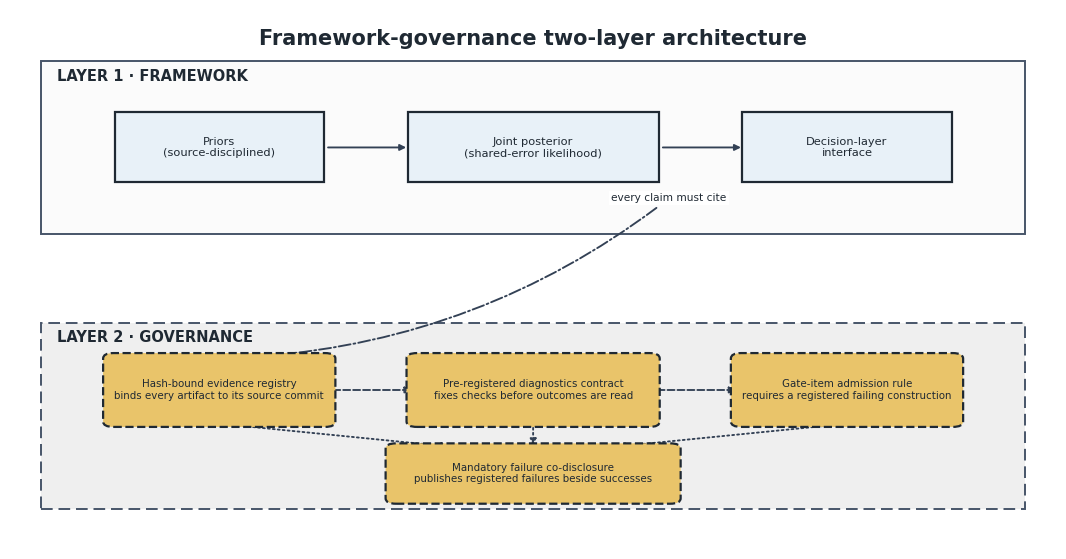
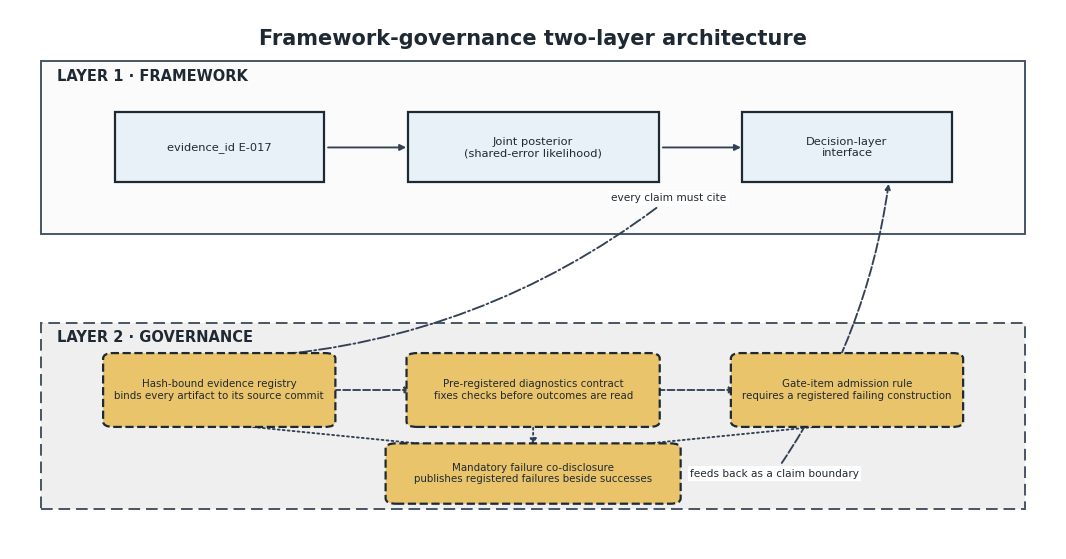
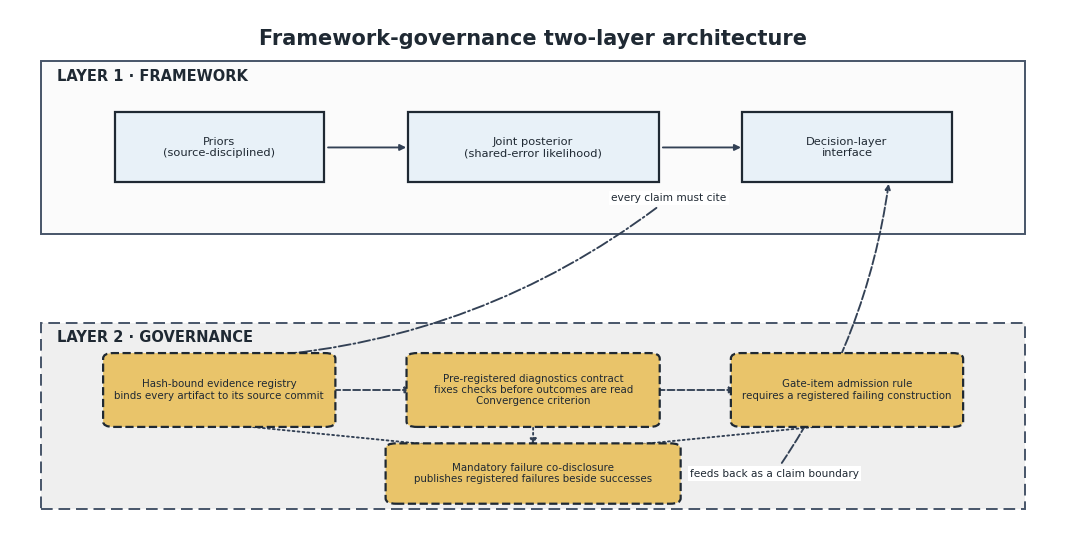
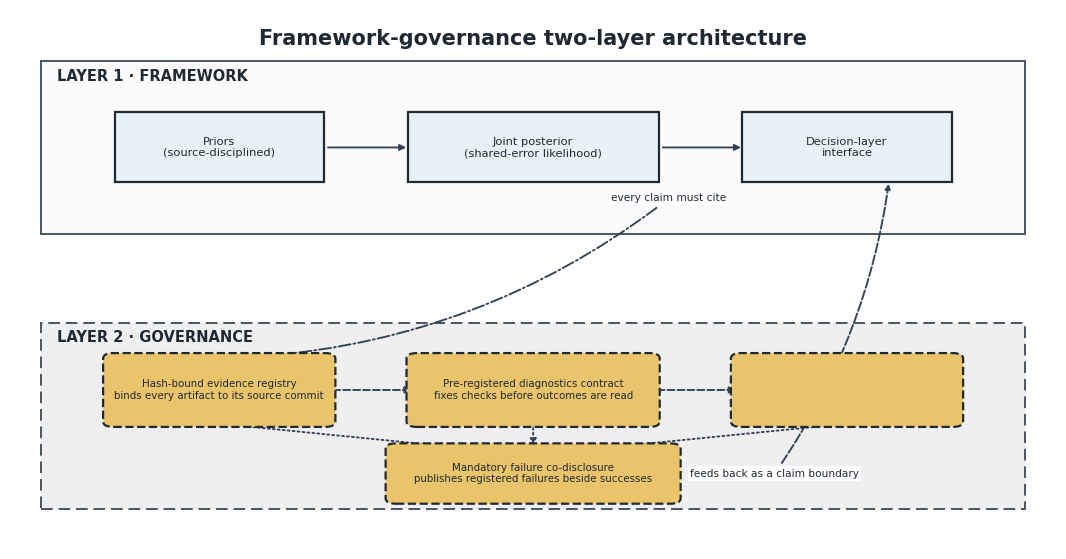
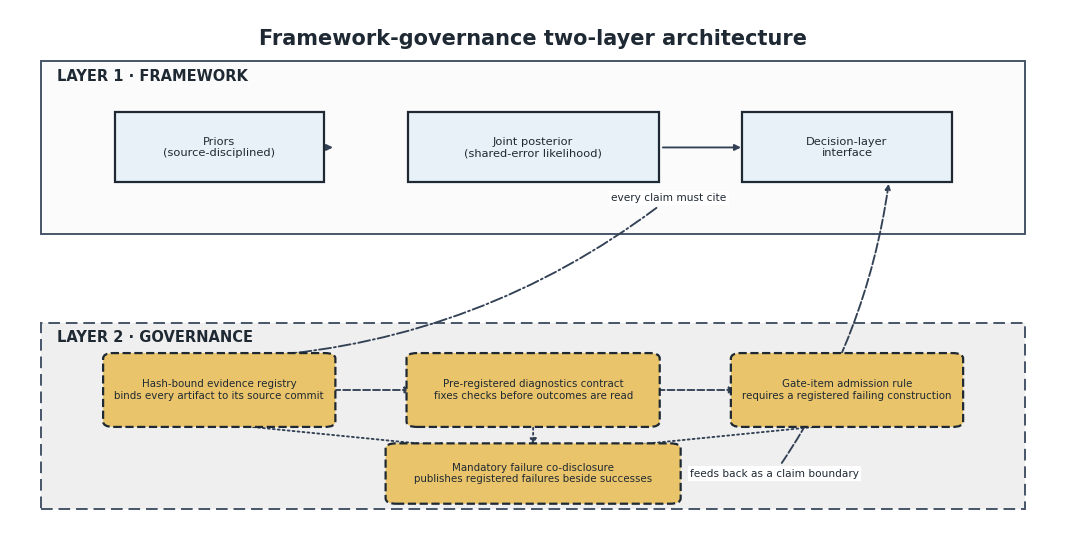
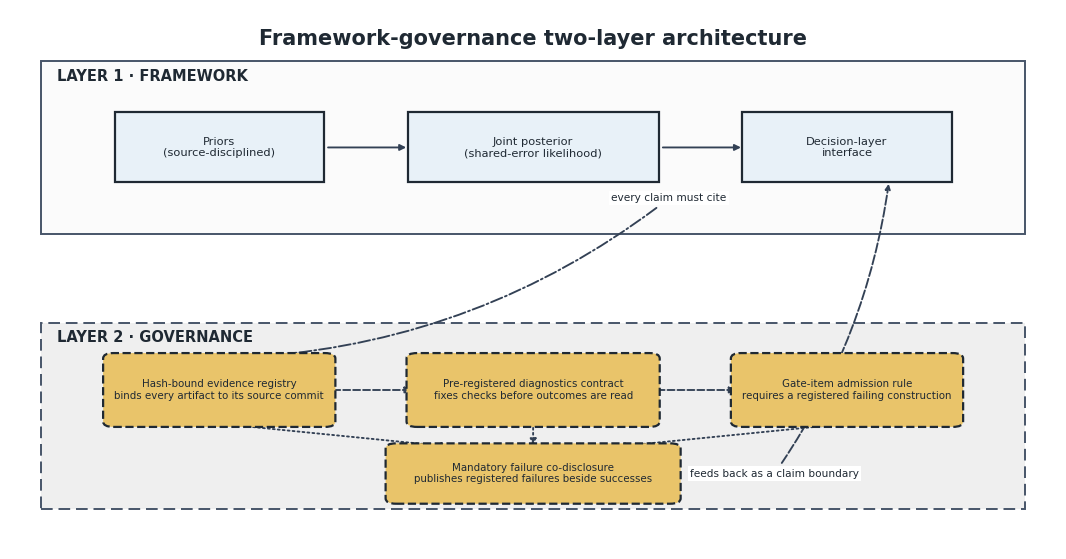
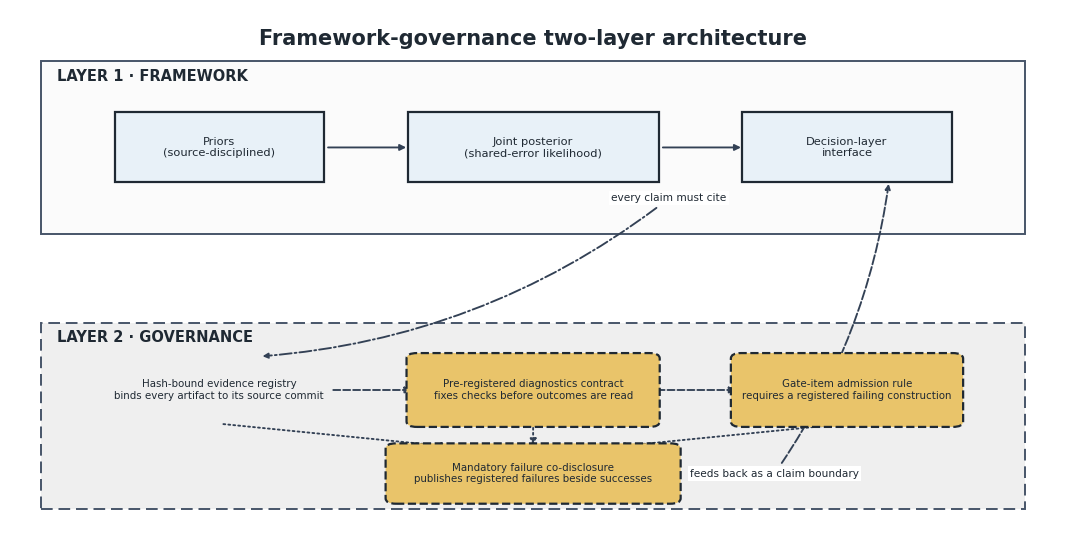

Write Python code to recreate these figures, in order. (Note: this script raises an exception after producing the figures.)
#!/usr/bin/env python3
"""生成论文 Figure 1（框架-治理双层架构）渲染脚本；静态门未通过时不渲染。

依据 stage2-writing/drafts/figures-1-6-specs.md 图 2 节（几何骨架与 F2-1..F2-4）：
- 上层 LAYER 1 · FRAMEWORK：priors (source-disciplined) -> joint posterior
  (shared-error likelihood) -> decision-layer interface；
- 层间注记 "every claim must cite" 自 LAYER 1 下指 LAYER 2；
- 下层 LAYER 2 · GOVERNANCE：恰四个构件——hash-bound evidence registry、
  pre-registered diagnostics contract、gate-item admission rule 横向衔接，
  三者汇入 mandatory failure co-disclosure；每项只有名称加一句功能，
  不展开内部结构；
- 回路必须闭合：co-disclosure 以 "feeds back as a claim boundary" 回指
  decision-layer interface（治理层约束框架层能主张什么，非单向注释）。

制图纪律全部写成失败关闭断言（默认拒绝，例外仅限显式冻结项）：
- F2-1 治理层恰四个构件（缺 gate-item admission rule 或加第五项均 FAIL）；
- F2-2 回路闭合（删回指边或改单向均 FAIL，画布级再按真实 Annotation 的
  箭头端点方向复核）；
- F2-3 图面零 evidence_id、零读数、零数字（仅两个层标题含序号词且整串冻结）；
- F2-4 不展开任何构件内部结构（每构件恰两行：名称+一句功能；构件内部
  词汇表 criterion/criteria/column/schema/field 一律禁现）；
- 灰度可读（亮度间隔门）、形状/线型/纹理冗余编码（不靠颜色单独区分）、
  禁双轴（画布必须恰一个 Axes）、图上文字全英文、无运行读数与新颖性主张。

selfcheck 自带纯内存变异探针：探针改写真实绘图规格（build_design 的输出）
或真实 artist 文字，再要求对应静态门翻为 FAIL；在内存中构建 Figure 验证
门的行为，但绝不保存任何输出。确定性：SOURCE_DATE_EPOCH=1787356800，PDF
/CreationDate 与 /ModDate 固定 D:20260822000000Z，输出到脚本所在目录。
"""

from __future__ import annotations

import os
import re
import sys
from dataclasses import dataclass, replace
from datetime import datetime, timezone
from pathlib import Path
from typing import Callable, Iterable

# 本脚本兼容 ``python -B``，不依赖或主动创建字节码缓存。
FIXED_SOURCE_DATE_EPOCH = 1787356800
PDF_DATE_PIN = "D:20260822000000Z"
OUTPUT_STEM = "figure-1-framework-governance"

TITLE_TEXT = "Framework-governance two-layer architecture"
LAYER1_TITLE = "LAYER 1 · FRAMEWORK"
LAYER2_TITLE = "LAYER 2 · GOVERNANCE"
CITE_TEXT = "every claim must cite"
RETURN_TEXT = "feeds back as a claim boundary"

# F2-1：当前四项紧凑正典（P5 与摘要）；gate-item admission rule 最易漏画。
FROZEN_GOVERNANCE_NAMES = (
    "Hash-bound evidence registry",
    "Pre-registered diagnostics contract",
    "Gate-item admission rule",
    "Mandatory failure co-disclosure",
)
GOVERNANCE_NODE_KEYS = (
    "evidence_registry",
    "diagnostics_contract",
    "admission_rule",
    "co_disclosure",
)
FRAMEWORK_NODE_KEYS = ("priors", "joint_posterior", "decision_interface")

# F2-3 唯一允许含数字的文字：两个层标题，整串冻结、各恰出现一次。
SANCTIONED_DIGIT_TEXTS = (LAYER1_TITLE, LAYER2_TITLE)

FORBIDDEN_VISIBLE_TERMS = (
    "evidence_id",
    "evidence-id",
    "r-hat",
    "misfit",
    "acceptance",
    "seed",
    "run-id",
    "novel",
    "novelty",
    "state-of-the-art",
    "outperform",
    "improvement",
    "superior",
    "validated",
    "performance",
    "accuracy",
    "speedup",
    "result",
    "criterion",
    "criteria",
    "column",
    "schema",
    "field",
)
REQUIRED_VISIBLE_FRAGMENTS = (
    "priors",
    "source-disciplined",
    "joint posterior",
    "shared-error likelihood",
    "decision-layer",
    "hash-bound evidence registry",
    "pre-registered diagnostics contract",
    "gate-item admission rule",
    "mandatory failure co-disclosure",
    "every claim must cite",
    "feeds back as a claim boundary",
    "framework",
    "governance",
)

# 冻结语义边集：(source, target, relation, label)。label 非空仅限两条层间边。
EXPECTED_EDGE_TUPLES = frozenset(
    (
        ("priors", "joint_posterior", "informs", ""),
        ("joint_posterior", "decision_interface", "informs", ""),
        ("decision_interface", "evidence_registry", "must_cite", CITE_TEXT),
        ("evidence_registry", "diagnostics_contract", "chains_to", ""),
        ("diagnostics_contract", "admission_rule", "chains_to", ""),
        ("evidence_registry", "co_disclosure", "converges", ""),
        ("diagnostics_contract", "co_disclosure", "converges", ""),
        ("admission_rule", "co_disclosure", "converges", ""),
        ("co_disclosure", "decision_interface", "feeds_back", RETURN_TEXT),
    )
)

# 边类-线型映射：五个边类五种线型，颜色不是任何边类的唯一区分通道。
RELATION_LINE_STYLES = {
    "informs": "solid",
    "chains_to": "dashed",
    "converges": "dotted",
    "must_cite": "dashdot",
    "feeds_back": (0, (5, 1.5)),
}

# 无标签纯箭头（ax.annotate("", arrowprops=...)）的期望计数：
# informs 两条 + chains_to 两条 + converges 三条。
EXPECTED_PURE_ARROW_ANNOTATIONS = 7

TEXT_COLOR = "#1F2933"
EDGE_COLOR = "#334155"
BAND_BORDER_COLOR = "#475569"
CJK_PATTERN = re.compile(r"[㐀-䶿一-鿿豈-﫿]")
DIGIT_PATTERN = re.compile(r"[0-9０-９]")


class FigureDesignError(RuntimeError):
    """图件设计或失败关闭探针未满足约束。"""


@dataclass(frozen=True)
class NodeSpec:
    """纯内存节点规格；坐标为画布归一化坐标。"""

    key: str
    role: str
    label: str
    center_x: float
    center_y: float
    width: float
    height: float


@dataclass(frozen=True)
class EdgeSpec:
    """纯内存语义边规格；label 为空串表示无标签纯箭头。"""

    source: str
    target: str
    relation: str
    label: str = ""


@dataclass(frozen=True)
class BandSpec:
    """层带矩形：标题冻结、灰度填充与边框线型双重区分。"""

    key: str
    title: str
    x0: float
    x1: float
    y0: float
    y1: float
    fill_color: str
    border_linestyle: str


@dataclass(frozen=True)
class StyleSpec:
    """颜色、灰度顺序、形状、线型与纹理的冗余编码。"""

    role: str
    face_color: str
    gray_rank: int
    shape: str
    line_style: str
    hatch: str


@dataclass(frozen=True)
class DesignSpec:
    """渲染前可完整验证的不可变图件规格。"""

    nodes: tuple[NodeSpec, ...]
    edges: tuple[EdgeSpec, ...]
    bands: tuple[BandSpec, ...]
    styles: tuple[StyleSpec, ...]
    fixed_texts: tuple[str, ...]


def require(condition: bool, message: str) -> None:
    """以统一异常执行失败关闭检查。"""
    if not condition:
        raise FigureDesignError(message)


def _single_artist(candidates: Iterable, message: str):
    """要求 artist/规格定位结果恰有一个，禁止 StopIteration 逃逸。"""
    materialized = tuple(candidates)
    require(len(materialized) == 1, f"{message}：实际 {len(materialized)} 个。")
    return materialized[0]


def _edge_gid(edge: EdgeSpec) -> str:
    """返回不依赖坐标或 artist 顺序的稳定边身份。"""
    return f"edge:{edge.source}->{edge.target}:{edge.relation}"


def build_design() -> DesignSpec:
    """构造框架-治理双层机制的冻结规格。"""
    nodes = (
        NodeSpec(
            "priors",
            "framework_node",
            "Priors\n(source-disciplined)",
            0.20,
            0.745,
            0.20,
            0.13,
        ),
        NodeSpec(
            "joint_posterior",
            "framework_node",
            "Joint posterior\n(shared-error likelihood)",
            0.50,
            0.745,
            0.24,
            0.13,
        ),
        NodeSpec(
            "decision_interface",
            "framework_node",
            "Decision-layer\ninterface",
            0.80,
            0.745,
            0.20,
            0.13,
        ),
        NodeSpec(
            "evidence_registry",
            "governance_component",
            "Hash-bound evidence registry\nbinds every artifact to its source commit",
            0.20,
            0.295,
            0.21,
            0.125,
        ),
        NodeSpec(
            "diagnostics_contract",
            "governance_component",
            "Pre-registered diagnostics contract\nfixes checks before outcomes are read",
            0.50,
            0.295,
            0.23,
            0.125,
        ),
        NodeSpec(
            "admission_rule",
            "governance_component",
            "Gate-item admission rule\nrequires a registered failing construction",
            0.80,
            0.295,
            0.21,
            0.125,
        ),
        NodeSpec(
            "co_disclosure",
            "governance_component",
            "Mandatory failure co-disclosure\npublishes registered failures beside successes",
            0.50,
            0.140,
            0.27,
            0.10,
        ),
    )
    edges = tuple(EdgeSpec(*tup) for tup in sorted(EXPECTED_EDGE_TUPLES))
    bands = (
        BandSpec("layer1", LAYER1_TITLE, 0.03, 0.97, 0.585, 0.905, "#FBFBFB", "solid"),
        BandSpec(
            "layer2", LAYER2_TITLE, 0.03, 0.97, 0.075, 0.420, "#EFEFEF", (0, (6, 3))
        ),
    )
    styles = (
        StyleSpec("framework_node", "#E8F1F8", 2, "sharp_box", "solid", ""),
        StyleSpec("governance_component", "#E9C46A", 1, "rounded_box", "dashed", ""),
    )
    return DesignSpec(nodes, edges, bands, styles, (TITLE_TEXT,))


def _all_visible_texts(design: DesignSpec) -> tuple[str, ...]:
    """返回规格层面所有可能烙入画布的文字。"""
    return (
        design.fixed_texts
        + tuple(band.title for band in design.bands)
        + tuple(node.label for node in design.nodes)
        + tuple(edge.label for edge in design.edges if edge.label)
    )


def _validate_visible_texts(texts: Iterable[str]) -> None:
    """F2-3 与文字纪律：默认拒绝，例外仅限整串冻结的两个层标题。"""
    materialized = tuple(texts)
    require(bool(materialized), "图面文字集合为空。")
    require(
        all(isinstance(text, str) and text.strip() for text in materialized),
        "图面含空文本（豁免仅限纯箭头 Annotation）。",
    )
    combined = "\n".join(materialized)
    lowered = combined.lower()

    require(
        CJK_PATTERN.search(combined) is None,
        "图面文字含中文字符；图面必须全英文。",
    )
    for title in SANCTIONED_DIGIT_TEXTS:
        require(
            sum(1 for text in materialized if text == title) == 1,
            f"层标题必须整串冻结且恰出现一次：{title}",
        )
    for text in materialized:
        if text in SANCTIONED_DIGIT_TEXTS:
            continue
        require(
            DIGIT_PATTERN.search(text) is None,
            f"图面文字含非法数字（evidence_id/读数/计数）：{text!r}",
        )
    for term in FORBIDDEN_VISIBLE_TERMS:
        require(term not in lowered, f"图面含禁止措辞：{term}")
    for fragment in REQUIRED_VISIBLE_FRAGMENTS:
        require(fragment in lowered, f"图面缺少必要机制文字：{fragment}")
    require(
        sum(text.count(CITE_TEXT) for text in materialized) == 1,
        "层间注记必须逐字出现且仅出现一次：every claim must cite。",
    )
    require(
        sum(text.count(RETURN_TEXT) for text in materialized) == 1,
        "回指文字必须逐字出现且仅出现一次：feeds back as a claim boundary。",
    )


def _hex_luminance(color: str) -> float:
    """计算十六进制颜色的相对亮度，用于灰度可读性检查。"""
    require(bool(re.fullmatch(r"#[0-9A-Fa-f]{6}", color)), f"颜色格式无效：{color}")
    channels = [int(color[index : index + 2], 16) / 255.0 for index in (1, 3, 5)]

    def linear(channel: float) -> float:
        return channel / 12.92 if channel <= 0.04045 else ((channel + 0.055) / 1.055) ** 2.4

    red, green, blue = (linear(channel) for channel in channels)
    return 0.2126 * red + 0.7152 * green + 0.0722 * blue


def _rect_inside_band(node: NodeSpec, band: BandSpec) -> bool:
    """判断节点包围盒是否完整位于层带矩形内。"""
    left = node.center_x - node.width / 2.0
    right = node.center_x + node.width / 2.0
    bottom = node.center_y - node.height / 2.0
    top = node.center_y + node.height / 2.0
    return (
        band.x0 <= left
        and right <= band.x1
        and band.y0 <= bottom
        and top <= band.y1
    )


def _nodes_overlap(first: NodeSpec, second: NodeSpec) -> bool:
    """判断同层带内两节点包围盒是否重叠。"""
    return (
        abs(first.center_x - second.center_x) < (first.width + second.width) / 2.0
        and abs(first.center_y - second.center_y) < (first.height + second.height) / 2.0
    )


def validate_design(design: DesignSpec) -> None:
    """验证 F2-1/F2-2/F2-3/F2-4、几何、灰度冗余与文字纪律。"""
    require(isinstance(design, DesignSpec), "图件规格类型无效。")
    node_by_key = {node.key: node for node in design.nodes}
    require(len(node_by_key) == len(design.nodes), "节点键重复。")

    band_by_key = {band.key: band for band in design.bands}
    require(
        len(design.bands) == 2 and set(band_by_key) == {"layer1", "layer2"},
        "必须恰有 LAYER 1 与 LAYER 2 两个层带。",
    )
    band1 = band_by_key["layer1"]
    band2 = band_by_key["layer2"]
    require(
        band1.title == LAYER1_TITLE and band2.title == LAYER2_TITLE,
        "层带标题必须整串冻结。",
    )
    for band in design.bands:
        require(
            0.0 <= band.x0 < band.x1 <= 1.0 and 0.0 <= band.y0 < band.y1 <= 1.0,
            f"层带越出归一化画布：{band.key}",
        )
    require(band1.y0 >= band2.y1, "LAYER 1 必须整体位于 LAYER 2 上方且互不重叠。")
    require(
        _hex_luminance(band1.fill_color) - _hex_luminance(band2.fill_color) >= 0.05,
        "两层的灰度亮度间隔不足，灰度打印下不可分。",
    )
    require(
        band1.border_linestyle != band2.border_linestyle,
        "层带边框线型必须不同（不得仅靠颜色区分层）。",
    )

    styles = {style.role: style for style in design.styles}
    require(len(styles) == len(design.styles), "样式角色重复。")
    require(
        set(styles) == {"framework_node", "governance_component"},
        "样式角色集合不完整。",
    )
    selected = tuple(styles.values())
    require(
        len({style.face_color for style in selected}) == len(selected),
        "颜色编码未区分角色。",
    )
    require(
        len({style.gray_rank for style in selected}) == len(selected),
        "灰度顺序未区分角色。",
    )
    require(len({style.shape for style in selected}) == len(selected), "形状编码未区分角色。")
    require(
        len({style.line_style for style in selected}) == len(selected),
        "线型编码未区分角色。",
    )
    require(
        all(not style.hatch for style in selected),
        "文字节点下方禁止 hatch；角色区分由灰度、形状和线型共同承担。",
    )
    luminance_by_rank = sorted(
        ((style.gray_rank, _hex_luminance(style.face_color)) for style in selected),
        key=lambda item: item[0],
    )
    require(
        all(
            luminance_by_rank[index + 1][1] - luminance_by_rank[index][1] >= 0.05
            for index in range(len(luminance_by_rank) - 1)
        ),
        "角色填充色转灰度后的亮度间隔不足。",
    )
    fill_colors = [style.face_color for style in selected] + [
        band.fill_color for band in design.bands
    ]
    require(
        min(_hex_luminance(color) for color in fill_colors) - _hex_luminance(TEXT_COLOR)
        >= 0.40,
        "文字与最浅填充的灰度对比不足。",
    )

    role_band = {"framework_node": "layer1", "governance_component": "layer2"}
    for node in design.nodes:
        require(node.width > 0.0 and node.height > 0.0, f"节点尺寸非正：{node.key}")
        require(node.role in role_band, f"未知节点角色：{node.key}")
        require(
            _rect_inside_band(node, band_by_key[role_band[node.role]]),
            f"节点必须完整位于所属层带内：{node.key}",
        )
    for group in (FRAMEWORK_NODE_KEYS, GOVERNANCE_NODE_KEYS):
        # 最小守卫：含缺键的分组跳过几何检查，交还下方键集合等值门与
        # F2-1 计数门以 FigureDesignError 干净拒绝，避免 KeyError 先于设计门逃逸。
        if not set(group) <= set(node_by_key):
            continue
        members = [node_by_key[key] for key in group]
        for left_index, first in enumerate(members):
            for second in members[left_index + 1 :]:
                require(not _nodes_overlap(first, second), f"同层节点不得重叠：{first.key} 与 {second.key}")

    framework_nodes = [node for node in design.nodes if node.role == "framework_node"]
    require(
        {node.key for node in framework_nodes} == set(FRAMEWORK_NODE_KEYS)
        and len(framework_nodes) == len(FRAMEWORK_NODE_KEYS),
        "框架层必须恰为 priors、joint posterior、decision-layer interface 三节点。",
    )
    for node in framework_nodes:
        require(
            node.label.count("\n") <= 1,
            f"框架层节点至多两行：{node.key}",
        )

    governance_nodes = [
        node for node in design.nodes if node.role == "governance_component"
    ]
    require(
        len(governance_nodes) == 4,
        "F2-1：治理层必须恰有四个构件（不是三个，也不是五个）。",
    )
    require(
        {node.key for node in governance_nodes} == set(GOVERNANCE_NODE_KEYS),
        "F2-1：治理构件键集合偏离冻结四项。",
    )
    require(
        {node.label.split("\n")[0] for node in governance_nodes}
        == set(FROZEN_GOVERNANCE_NAMES),
        "F2-1：构件名集合必须等于冻结四项正典（缺 gate-item admission rule 或加第五项均拒绝）。",
    )
    for node in governance_nodes:
        require(
            node.label.count("\n") == 1,
            f"F2-4：治理构件只许名称加一句功能（恰两行）：{node.key}",
        )
        require(
            all(line.strip() for line in node.label.split("\n")),
            f"F2-4：构件名称行与功能行均不得为空：{node.key}",
        )

    edge_tuples = {
        (edge.source, edge.target, edge.relation, edge.label) for edge in design.edges
    }
    require(len(edge_tuples) == len(design.edges), "语义边重复。")
    require(
        edge_tuples == EXPECTED_EDGE_TUPLES,
        "语义边集合偏离冻结机制图（F2-1/F2-2 结构被改动）。",
    )
    for edge in design.edges:
        require(edge.source in node_by_key, f"边源节点不存在：{edge.source}")
        require(edge.target in node_by_key, f"边目标节点不存在：{edge.target}")
        require(edge.source != edge.target, f"禁止自环边：{edge.source}")

    feedback = [edge for edge in design.edges if edge.relation == "feeds_back"]
    require(len(feedback) == 1, "F2-2：回指边必须恰有一条。")
    loop_edge = feedback[0]
    require(
        loop_edge.source == "co_disclosure"
        and node_by_key[loop_edge.source].role == "governance_component",
        "F2-2：回指边必须由 mandatory failure co-disclosure 发出。",
    )
    require(
        loop_edge.target == "decision_interface"
        and node_by_key[loop_edge.target].role == "framework_node",
        "F2-2：回指边必须指向 decision-layer interface（LAYER 2 回指 LAYER 1）。",
    )
    require(loop_edge.label == RETURN_TEXT, "F2-2：回指边文字必须逐字冻结。")
    cite_edges = [edge for edge in design.edges if edge.relation == "must_cite"]
    require(
        len(cite_edges) == 1
        and node_by_key[cite_edges[0].source].role == "framework_node"
        and node_by_key[cite_edges[0].target].role == "governance_component"
        and cite_edges[0].label == CITE_TEXT,
        "F2-2：层间注记边必须恰一条且方向为 LAYER 1 下指 LAYER 2。",
    )

    require(
        set(RELATION_LINE_STYLES) == {tup[2] for tup in EXPECTED_EDGE_TUPLES},
        "边类-线型映射与冻结边集不一致。",
    )
    require(
        len({str(value) for value in RELATION_LINE_STYLES.values()})
        == len(RELATION_LINE_STYLES),
        "各边类线型必须互不相同（不得仅靠颜色区分边类）。",
    )

    _validate_visible_texts(_all_visible_texts(design))


def _without_node(design: DesignSpec, key: str) -> DesignSpec:
    """构造缺失指定构件（连同其关联边）的纯内存变异体。"""
    return replace(
        design,
        nodes=tuple(node for node in design.nodes if node.key != key),
        edges=tuple(
            edge
            for edge in design.edges
            if edge.source != key and edge.target != key
        ),
    )


def _with_relabel(design: DesignSpec, key: str, new_label: str) -> DesignSpec:
    """构造替换指定节点文字的纯内存变异体。"""
    return replace(
        design,
        nodes=tuple(
            replace(node, label=new_label) if node.key == key else node
            for node in design.nodes
        ),
    )


def _expect_rejected(name: str, candidate: DesignSpec) -> str:
    """要求规格级变异体被静态门拒绝，否则探针本身失败。"""
    try:
        validate_design(candidate)
    except FigureDesignError:
        return f"{name}=PASS"
    raise FigureDesignError(f"失败关闭探针未拒绝变异体：{name}")


def _point_in_rect(point: tuple[float, float], band: BandSpec) -> bool:
    """判断点是否位于层带矩形内（含边界）。"""
    return (
        band.x0 <= point[0] <= band.x1 and band.y0 <= point[1] <= band.y1
    )


def _collect_canvas_texts(ax) -> tuple[str, ...]:
    """收集画布可见文字；仅豁免「Annotation 且文本为空」的纯箭头。

    Matplotlib 的 ``ax.annotate("", arrowprops=...)`` 惯用法会创建文本为空串的
    Annotation artist，其上只渲染箭头、不渲染任何字形；该机制性空文本不构成
    图面文字，故在收集时豁免。其余任何空文本（例如真实标签漏赋值）仍交由
    _validate_visible_texts 失败关闭。
    """
    from matplotlib.text import Annotation  # pylint: disable=import-outside-toplevel

    return tuple(
        text.get_text()
        for text in ax.texts
        if text.get_visible()
        and not (isinstance(text, Annotation) and not text.get_text().strip())
    )


def _inset_bbox(bbox, padding: float):
    """返回向内收缩的显示坐标包围盒，避免只在边界相切被算作穿字。"""
    from matplotlib.transforms import Bbox  # pylint: disable=import-outside-toplevel

    require(
        bbox.width > 2.0 * padding and bbox.height > 2.0 * padding,
        "文字显示包围盒过小，无法执行连接线间隔检查。",
    )
    return Bbox.from_extents(
        bbox.x0 + padding,
        bbox.y0 + padding,
        bbox.x1 - padding,
        bbox.y1 - padding,
    )


def _validate_canvas_legibility(fig, design: DesignSpec) -> None:
    """按真实 renderer 检查文字内含、无纹理底和连接线不穿字。"""
    from matplotlib.text import Annotation  # pylint: disable=import-outside-toplevel

    fig.canvas.draw()
    renderer = fig.canvas.get_renderer()
    ax = fig.axes[0]
    node_patches = [
        patch
        for patch in ax.patches
        if isinstance(patch.get_gid(), str) and patch.get_gid().startswith("node:")
    ]
    node_labels = [
        artist
        for artist in ax.texts
        if isinstance(artist.get_gid(), str) and artist.get_gid().startswith("node:")
    ]
    expected = {node.key for node in design.nodes}
    patch_keys = [patch.get_gid().split(":", 1)[1] for patch in node_patches]
    label_keys = [artist.get_gid().split(":", 1)[1] for artist in node_labels]
    require(len(patch_keys) == len(set(patch_keys)), "画布节点 patch GID 重复。")
    require(len(label_keys) == len(set(label_keys)), "画布节点文字 GID 重复。")
    patches = dict(zip(patch_keys, node_patches, strict=True))
    labels = dict(zip(label_keys, node_labels, strict=True))
    require(set(patches) == expected, "画布节点 patch 集合与设计规格不一致。")
    require(set(labels) == expected, "画布节点文字集合与设计规格不一致。")

    for key in sorted(expected):
        patch = patches[key]
        label = labels[key]
        require(not patch.get_hatch(), f"文字节点下方存在 hatch：{key}")
        require(
            patch.get_facecolor()[3] >= 0.99,
            f"文字节点缺少不透明底：{key}",
        )
        inner = label.get_window_extent(renderer)
        clearance = 3.0
        corners = (
            (inner.x0 - clearance, inner.y0 - clearance),
            (inner.x0 - clearance, inner.y1 + clearance),
            (inner.x1 + clearance, inner.y0 - clearance),
            (inner.x1 + clearance, inner.y1 + clearance),
        )
        shape = patch.get_path().transformed(patch.get_transform())
        require(
            all(shape.contains_points(corners, radius=-2.0)),
            f"节点文字越出形状或未保留清晰间隔：{key}",
        )

    readable_texts = [
        artist
        for artist in ax.texts
        if artist.get_visible() and artist.get_text().strip()
    ]
    connectors = [
        artist.arrow_patch
        for artist in ax.texts
        if isinstance(artist, Annotation) and artist.arrow_patch is not None
    ]
    for connector_index, connector in enumerate(connectors):
        path = connector.get_path().transformed(connector.get_transform())
        for artist in readable_texts:
            gid = artist.get_gid()
            if isinstance(gid, str) and gid.startswith("node:"):
                backing = patches[gid.split(":", 1)[1]]
                if connector.get_zorder() < backing.get_zorder():
                    continue
            backing = (
                artist.get_bbox_patch()
                if isinstance(artist, Annotation)
                else None
            )
            text_bbox = (
                backing.get_window_extent(renderer)
                if backing is not None
                else artist.get_window_extent(renderer)
            )
            interior = _inset_bbox(text_bbox, 2.0)
            line_bbox = path.get_extents()
            intersects = line_bbox.overlaps(interior) and path.intersects_bbox(
                interior, filled=False
            )
            require(
                not intersects,
                f"连接线 {connector_index} 穿过文字：{artist.get_text()!r}；"
                f"line={tuple(round(value, 1) for value in line_bbox.extents)}；"
                f"text={tuple(round(value, 1) for value in interior.extents)}",
            )

    for text in (CITE_TEXT, RETURN_TEXT):
        annotation = _single_artist(
            (
                artist
                for artist in readable_texts
                if isinstance(artist, Annotation)
                and artist.get_text().strip() == text
            ),
            f"连接线标签定位失败：{text}",
        )
        backing = annotation.get_bbox_patch()
        require(backing is not None, f"连接线标签缺少不透明文字底：{text}")
        require(
            backing.get_facecolor()[3] >= 0.99,
            f"连接线标签文字底不透明度不足：{text}",
        )


def _validate_canvas(fig, design: DesignSpec) -> None:
    """在真实画布对象上复跑文字纪律与 F2-2/F2-4 的方向与结构门。"""
    require(len(fig.axes) == 1, "禁双轴：整图必须只有单一 Axes。")
    ax = fig.axes[0]
    texts = _collect_canvas_texts(ax)
    _validate_visible_texts(texts)

    from matplotlib.text import Annotation  # pylint: disable=import-outside-toplevel

    exempted = [
        text
        for text in ax.texts
        if isinstance(text, Annotation) and not text.get_text().strip()
    ]
    require(
        len(exempted) == EXPECTED_PURE_ARROW_ANNOTATIONS,
        f"纯箭头（空文本 Annotation）计数异常：{len(exempted)}"
        f"（期望 {EXPECTED_PURE_ARROW_ANNOTATIONS}）。",
    )
    labeled: dict[str, list] = {}
    for artist in ax.texts:
        if isinstance(artist, Annotation) and artist.get_text().strip():
            labeled.setdefault(artist.get_text().strip(), []).append(artist)
    require(
        set(labeled) == {CITE_TEXT, RETURN_TEXT}
        and len(labeled[CITE_TEXT]) == 1
        and len(labeled[RETURN_TEXT]) == 1,
        "带文字的箭头必须恰为层间注记与回指两条，且各只一条。",
    )

    band_by_key = {band.key: band for band in design.bands}
    cite_ann = labeled[CITE_TEXT][0]
    return_ann = labeled[RETURN_TEXT][0]
    cite_tip = tuple(float(value) for value in cite_ann.xy[:2])
    cite_tail = tuple(float(value) for value in cite_ann.get_position()[:2])
    return_tip = tuple(float(value) for value in return_ann.xy[:2])
    return_tail = tuple(float(value) for value in return_ann.get_position()[:2])
    require(
        _point_in_rect(cite_tail, band_by_key["layer1"])
        and _point_in_rect(cite_tip, band_by_key["layer2"])
        and cite_tip[1] < cite_tail[1],
        "F2-2：层间注记箭头必须自 LAYER 1 起笔、指向 LAYER 2（向下）。",
    )
    require(
        _point_in_rect(return_tail, band_by_key["layer2"])
        and _point_in_rect(return_tip, band_by_key["layer1"])
        and return_tip[1] > return_tail[1],
        "F2-2：回指箭头必须自 LAYER 2 起笔、指回 LAYER 1（回路闭合，非单向注释）。",
    )

    for name in FROZEN_GOVERNANCE_NAMES:
        matches = [text for text in texts if name.lower() in text.lower()]
        require(len(matches) == 1, f"治理构件必须恰出现一次：{name}")
        require(
            matches[0].count("\n") == 1,
            f"F2-4：构件只许名称加一句功能（恰两行）：{name}",
        )
    _validate_canvas_legibility(fig, design)


def _configure_determinism() -> None:
    """固定 SOURCE_DATE_EPOCH；PDF 日期另由字面量 D:20260822000000Z 钉死。"""
    os.environ["SOURCE_DATE_EPOCH"] = str(FIXED_SOURCE_DATE_EPOCH)


def _draw_band(ax, band: BandSpec) -> None:
    """绘制层带矩形与冻结标题。"""
    from matplotlib.patches import Rectangle  # pylint: disable=import-outside-toplevel

    ax.add_patch(
        Rectangle(
            (band.x0, band.y0),
            band.x1 - band.x0,
            band.y1 - band.y0,
            facecolor=band.fill_color,
            edgecolor=BAND_BORDER_COLOR,
            linewidth=1.4,
            linestyle=band.border_linestyle,
            zorder=1,
        )
    )
    ax.text(
        band.x0 + 0.015,
        band.y1 - 0.028,
        band.title,
        ha="left",
        va="center",
        fontsize=10.5,
        fontweight="bold",
        color=TEXT_COLOR,
        zorder=2,
    )


def _draw_node(ax, node: NodeSpec, style: StyleSpec) -> None:
    """按角色形状绘制单个节点；仅由渲染路径调用。"""
    from matplotlib.patches import (  # pylint: disable=import-outside-toplevel
        FancyBboxPatch,
        Rectangle,
    )

    left = node.center_x - node.width / 2.0
    bottom = node.center_y - node.height / 2.0
    common = {
        "facecolor": style.face_color,
        "edgecolor": TEXT_COLOR,
        "linewidth": 1.6,
        "linestyle": style.line_style,
        "hatch": style.hatch,
        "zorder": 3,
    }
    if style.shape == "sharp_box":
        patch = Rectangle((left, bottom), node.width, node.height, **common)
    elif style.shape == "rounded_box":
        patch = FancyBboxPatch(
            (left, bottom),
            node.width,
            node.height,
            boxstyle="round,pad=0.006,rounding_size=0.010",
            **common,
        )
    else:
        raise FigureDesignError(f"未知节点形状：{style.shape}")
    ax.add_patch(patch)
    patch.set_gid(f"node:{node.key}")
    label = ax.text(
        node.center_x,
        node.center_y,
        node.label,
        ha="center",
        va="center",
        fontsize=8.2 if node.role == "framework_node" else 7.4,
        color=TEXT_COLOR,
        linespacing=1.18,
        zorder=4,
    )
    label.set_gid(f"node:{node.key}")


def _edge_geometry(edge: EdgeSpec, nodes: dict[str, NodeSpec]):
    """返回 (起笔点, 箭头端点, 弧度, 文字样式)；方向由冻结边集语义决定。"""
    source = nodes[edge.source]
    target = nodes[edge.target]
    if edge.relation in ("informs", "chains_to"):
        return (
            (source.center_x + source.width / 2.0, source.center_y),
            (target.center_x - target.width / 2.0, target.center_y),
            0.0,
            {},
        )
    if edge.relation == "converges":
        sink = nodes["co_disclosure"]
        offset = {
            "evidence_registry": -0.08,
            "diagnostics_contract": 0.0,
            "admission_rule": 0.08,
        }[edge.source]
        return (
            (source.center_x, source.center_y - source.height / 2.0),
            (sink.center_x + offset, sink.center_y + sink.height / 2.0),
            0.0,
            {},
        )
    if edge.relation == "must_cite":
        tail = (
            source.center_x - source.width / 2.0 - 0.015,
            source.center_y - source.height / 2.0 - 0.02,
        )
        tip = (target.center_x + 0.04, target.center_y + target.height / 2.0)
        return tail, tip, -0.15, {
            "ha": "right",
            "va": "top",
            "fontsize": 7.6,
            "bbox": {"facecolor": "white", "edgecolor": "none", "pad": 1.5},
        }
    if edge.relation == "feeds_back":
        tail = (source.center_x + source.width / 2.0 + 0.015, source.center_y)
        tip = (target.center_x + 0.04, target.center_y - target.height / 2.0)
        return (
            tail,
            tip,
            0.12,
            {
                "ha": "left",
                "va": "center",
                "fontsize": 7.6,
                "bbox": {"facecolor": "white", "edgecolor": "none", "pad": 1.5},
            },
        )
    raise FigureDesignError(f"未知边类：{edge.relation}")


def _draw_edges(ax, design: DesignSpec) -> None:
    """按冻结线型绘制有向边；无标签边即纯箭头。"""
    nodes = {node.key: node for node in design.nodes}
    for edge in design.edges:
        tail, tip, rad, text_kwargs = _edge_geometry(edge, nodes)
        annotation = ax.annotate(
            edge.label,
            xy=tip,
            xytext=tail,
            arrowprops={
                "arrowstyle": "-|>",
                "color": EDGE_COLOR,
                "linewidth": 1.35,
                "linestyle": RELATION_LINE_STYLES[edge.relation],
                "shrinkA": 3.0,
                "shrinkB": 1.0,
                "connectionstyle": f"arc3,rad={rad}",
            },
            color=TEXT_COLOR,
            zorder=2,
            **text_kwargs,
        )
        gid = _edge_gid(edge)
        annotation.set_gid(gid)
        require(annotation.arrow_patch is not None, f"边缺少真实箭头 patch：{gid}")
        annotation.arrow_patch.set_gid(gid)


def render_figure(design: DesignSpec, validate: bool = True):
    """渲染已通过静态门的设计；selfcheck 仅在内存构建，绝不保存输出。"""
    if validate:
        validate_design(design)
    _configure_determinism()

    import matplotlib  # pylint: disable=import-outside-toplevel

    matplotlib.use("Agg", force=True)
    matplotlib.rcParams.update(
        {
            "font.family": "DejaVu Sans",
            "font.size": 9.0,
            "axes.unicode_minus": False,
            "pdf.fonttype": 42,
            "ps.fonttype": 42,
            "savefig.facecolor": "white",
            "figure.facecolor": "white",
        }
    )
    import matplotlib.pyplot as plt  # pylint: disable=import-outside-toplevel

    fig, ax = plt.subplots(figsize=(13.5, 7.0))
    ax.set_xlim(0.0, 1.0)
    ax.set_ylim(0.0, 1.0)
    ax.set_axis_off()

    ax.text(
        0.5,
        0.965,
        TITLE_TEXT,
        ha="center",
        va="top",
        fontsize=15,
        fontweight="bold",
        color=TEXT_COLOR,
    )
    for band in design.bands:
        _draw_band(ax, band)
    styles = {style.role: style for style in design.styles}
    for node in design.nodes:
        _draw_node(ax, node, styles[node.role])
    _draw_edges(ax, design)

    _validate_canvas(fig, design)
    return fig


def output_paths() -> tuple[Path, Path]:
    """将 PDF/PNG 固定到与论文正文相同的 manuscript 目录。"""
    output_dir = Path(__file__).resolve().parent.parent / "manuscript"
    require(output_dir.is_dir(), f"脚本输出目录不存在：{output_dir}")
    return output_dir / f"{OUTPUT_STEM}.pdf", output_dir / f"{OUTPUT_STEM}.png"


def save_outputs(fig) -> tuple[Path, Path]:
    """保存固定日期元数据的 PDF 与 PNG；仅由 main 的渲染路径调用。"""
    pdf_path, png_path = output_paths()
    os.environ["SOURCE_DATE_EPOCH"] = str(FIXED_SOURCE_DATE_EPOCH)
    fixed_pdf_date = datetime.fromtimestamp(FIXED_SOURCE_DATE_EPOCH, tz=timezone.utc)
    fig.savefig(
        pdf_path,
        format="pdf",
        bbox_inches="tight",
        metadata={
            "Creator": "GeoDeepBayes paper figure",
            "CreationDate": fixed_pdf_date,
            "ModDate": fixed_pdf_date,
        },
    )
    fig.savefig(
        png_path,
        format="png",
        dpi=450,
        bbox_inches="tight",
        metadata={"Software": "Matplotlib"},
    )
    return pdf_path, png_path


def _mutator_remove_return_annotation(fig) -> None:
    """画布级断回路：删除真实回指 Annotation。"""
    from matplotlib.text import Annotation  # pylint: disable=import-outside-toplevel

    ax = fig.axes[0]
    targets = [
        artist
        for artist in ax.texts
        if isinstance(artist, Annotation) and artist.get_text().strip() == RETURN_TEXT
    ]
    require(len(targets) == 1, "回指箭头定位失败，探针前置条件不成立。")
    targets[0].remove()


def _mutator_inject_evidence_id(fig) -> None:
    """画布级 F2-3：把真实 Priors 标签改为 evidence_id 读数。"""
    from matplotlib.text import Annotation  # pylint: disable=import-outside-toplevel

    ax = fig.axes[0]
    target = _single_artist(
        (
            artist
            for artist in ax.texts
            if artist.get_visible()
            and not isinstance(artist, Annotation)
            and "Priors" in artist.get_text()
        ),
        "Priors 真实标签定位失败",
    )
    target.set_text("evidence_id E-017")


def _mutator_expand_contract_artist(fig) -> None:
    """画布级 F2-4：把真实诊断契约标签追加一行内部判据。"""
    from matplotlib.text import Annotation  # pylint: disable=import-outside-toplevel

    ax = fig.axes[0]
    target = _single_artist(
        (
            artist
            for artist in ax.texts
            if artist.get_visible()
            and not isinstance(artist, Annotation)
            and "Pre-registered diagnostics contract" in artist.get_text()
        ),
        "诊断契约真实标签定位失败",
    )
    target.set_text(target.get_text() + "\nConvergence criterion")


def _mutator_blank_real_label(fig) -> None:
    """画布级空文本：真实非 Annotation 标签置空必须失败关闭。"""
    from matplotlib.text import Annotation  # pylint: disable=import-outside-toplevel

    ax = fig.axes[0]
    exempted = [
        artist
        for artist in ax.texts
        if isinstance(artist, Annotation) and not artist.get_text().strip()
    ]
    require(
        len(exempted) == EXPECTED_PURE_ARROW_ANNOTATIONS,
        f"被豁免空文本 Annotation 计数异常：{len(exempted)}"
        f"（期望 {EXPECTED_PURE_ARROW_ANNOTATIONS}）。",
    )
    target = _single_artist(
        (
            artist
            for artist in ax.texts
            if artist.get_visible()
            and not isinstance(artist, Annotation)
            and "Gate-item admission rule" in artist.get_text()
        ),
        "准入规则真实标签定位失败",
    )
    target.set_text("")


def _mutator_connector_through_text(fig) -> None:
    """把 priors→posterior 真实连接线改为横穿 Priors 文字。"""
    from matplotlib.text import Annotation  # pylint: disable=import-outside-toplevel

    target = _single_artist(
        (
            artist
            for artist in fig.axes[0].texts
            if isinstance(artist, Annotation)
            and artist.get_gid() == "edge:priors->joint_posterior:informs"
        ),
        "priors→posterior 稳定边 GID 定位失败",
    )
    target.set_position((0.10, 0.745))
    target.xy = (0.31, 0.745)
    require(target.arrow_patch is not None, "连接线探针未取得真实箭头 patch。")
    target.arrow_patch.set_zorder(5)


def _mutator_duplicate_node_gid(fig) -> None:
    """把两个真实节点 patch 赋为同一 GID。"""
    patches = [
        patch
        for patch in fig.axes[0].patches
        if isinstance(patch.get_gid(), str) and patch.get_gid().startswith("node:")
    ]
    source = _single_artist(
        (patch for patch in patches if patch.get_gid() == "node:evidence_registry"),
        "证据注册表 patch 定位失败",
    )
    target = _single_artist(
        (patch for patch in patches if patch.get_gid() == "node:admission_rule"),
        "准入规则 patch 定位失败",
    )
    target.set_gid(source.get_gid())


def _mutator_transparent_node_backing(fig) -> None:
    """把低层连接线覆盖的真实节点底色改为透明。"""
    patch = _single_artist(
        (
            candidate
            for candidate in fig.axes[0].patches
            if candidate.get_gid() == "node:evidence_registry"
        ),
        "证据注册表 patch 定位失败",
    )
    patch.set_alpha(0.0)


def _expect_canvas_rejected(name: str, mutate: Callable) -> str:
    """要求画布级变异被真实画布门拒绝；变异步骤独立于期望步骤，不得互相吞错。"""
    design = build_design()
    validate_design(design)
    fig = render_figure(design)
    try:
        mutate(fig)
        try:
            _validate_canvas(fig, design)
        except FigureDesignError:
            return f"{name}=PASS"
    finally:
        import matplotlib.pyplot as plt  # pylint: disable=import-outside-toplevel

        plt.close(fig)
    raise FigureDesignError(f"失败关闭探针未拒绝画布变异体：{name}")


def selfcheck(verbose: bool = False) -> tuple[str, ...]:
    """纯内存静态门与五类变异探针；构建真实 Figure 但绝不保存任何输出。

    探针清单（20 项 = 规格级 13 + 画布级 7）：
    - F2-1 删构件 x4：PROBE_F2_1_DROP_COMPONENT:{key}（四个构件逐一删除）；
    - F2-1 加第五构件：PROBE_F2_1_FIFTH_COMPONENT；
    - F2-2 断回路：PROBE_F2_2_BREAK_LOOP（删回指边）；
    - F2-2 改单向：PROBE_F2_2_ONE_WAY_FLIP（回指边反向，仅剩下指）；
    - F2-3 注入 evidence_id：PROBE_F2_3_EVIDENCE_ID；
    - F2-3 注入读数：PROBE_F2_3_READING（acceptance rate 0.27）；
    - F2-3 注入计数数字：PROBE_F2_3_NUMERIC（"4 components" 式计数）；
    - F2-4 展开诊断契约内部：PROBE_F2_4_EXPAND_CONTRACT（四项判据入图）；
    - F2-4 展开注册表字段：PROBE_F2_4_EXPAND_REGISTRY；
    - 画布级四探针：删真实回指箭头、真实标签改 evidence_id、真实契约标签
      追加判据行、真实标签置空串（并核纯箭头豁免计数恰为 7）；
    - 确定性钉子：DETERMINISM_PIN。
    """
    design = build_design()
    validate_design(design)
    reports = ["STATIC_BASE=PASS"]

    _configure_determinism()
    require(
        os.environ.get("SOURCE_DATE_EPOCH") == "1787356800",
        "SOURCE_DATE_EPOCH 未按固定值 1787356800 设置。",
    )
    require(PDF_DATE_PIN == "D:20260822000000Z", "PDF 日期钉死值错误。")
    require(
        datetime.fromtimestamp(FIXED_SOURCE_DATE_EPOCH, tz=timezone.utc).strftime(
            "%Y%m%d%H%M%S"
        )
        == "20260822000000",
        "SOURCE_DATE_EPOCH 与 PDF 日期钉死值不一致。",
    )
    reports.append("DETERMINISM_PIN=PASS")

    restored_texture = replace(
        design,
        styles=tuple(
            replace(style, hatch="..")
            if style.role == "governance_component"
            else style
            for style in design.styles
        ),
    )
    reports.append(
        _expect_rejected("PROBE_TEXT_TEXTURE_RESTORED", restored_texture)
    )

    for key in GOVERNANCE_NODE_KEYS:
        reports.append(
            _expect_rejected(f"PROBE_F2_1_DROP_COMPONENT:{key}", _without_node(design, key))
        )

    fifth = replace(
        design,
        nodes=design.nodes
        + (
            NodeSpec(
                "failure_ledger",
                "governance_component",
                "Public failure ledger\ncollects every blocked run",
                0.20,
                0.14,
                0.20,
                0.10,
            ),
        ),
    )
    reports.append(_expect_rejected("PROBE_F2_1_FIFTH_COMPONENT", fifth))

    broken_loop = replace(
        design,
        edges=tuple(edge for edge in design.edges if edge.relation != "feeds_back"),
    )
    reports.append(_expect_rejected("PROBE_F2_2_BREAK_LOOP", broken_loop))

    one_way = replace(
        design,
        edges=tuple(
            EdgeSpec("decision_interface", "co_disclosure", "feeds_back", RETURN_TEXT)
            if edge.relation == "feeds_back"
            else edge
            for edge in design.edges
        ),
    )
    reports.append(_expect_rejected("PROBE_F2_2_ONE_WAY_FLIP", one_way))

    reports.append(
        _expect_rejected(
            "PROBE_F2_3_EVIDENCE_ID",
            replace(
                design,
                fixed_texts=design.fixed_texts + ("evidence_id E-017 bound at intake",),
            ),
        )
    )
    reports.append(
        _expect_rejected(
            "PROBE_F2_3_READING",
            replace(
                design,
                fixed_texts=design.fixed_texts + ("acceptance rate 0.27",),
            ),
        )
    )
    reports.append(
        _expect_rejected(
            "PROBE_F2_3_NUMERIC",
            replace(
                design,
                fixed_texts=design.fixed_texts + ("governance has 4 components",),
            ),
        )
    )

    contract_label = _single_artist(
        (node.label for node in design.nodes if node.key == "diagnostics_contract"),
        "诊断契约规格定位失败",
    )
    expanded_contract = _with_relabel(
        design,
        "diagnostics_contract",
        contract_label
        + "\nConvergence criterion\nCalibration criterion\nReproduction criterion\nRegistration criterion",
    )
    reports.append(_expect_rejected("PROBE_F2_4_EXPAND_CONTRACT", expanded_contract))

    registry_label = _single_artist(
        (node.label for node in design.nodes if node.key == "evidence_registry"),
        "证据注册表规格定位失败",
    )
    expanded_registry = _with_relabel(
        design,
        "evidence_registry",
        registry_label + "\nArtifact column\nCommit column\nSignature column",
    )
    reports.append(_expect_rejected("PROBE_F2_4_EXPAND_REGISTRY", expanded_registry))

    reports.append(
        _expect_canvas_rejected(
            "PROBE_REAL_ARTIST_LOOP_BREAK", _mutator_remove_return_annotation
        )
    )
    reports.append(
        _expect_canvas_rejected(
            "PROBE_REAL_ARTIST_EVIDENCE_ID", _mutator_inject_evidence_id
        )
    )
    reports.append(
        _expect_canvas_rejected(
            "PROBE_REAL_ARTIST_CONTRACT_EXPANSION", _mutator_expand_contract_artist
        )
    )
    reports.append(
        _expect_canvas_rejected(
            "PROBE_REAL_ARTIST_EMPTY_TEXT", _mutator_blank_real_label
        )
    )
    reports.append(
        _expect_canvas_rejected(
            "PROBE_CONNECTOR_THROUGH_TEXT", _mutator_connector_through_text
        )
    )
    reports.append(
        _expect_canvas_rejected(
            "PROBE_DUPLICATE_NODE_GID", _mutator_duplicate_node_gid
        )
    )
    reports.append(
        _expect_canvas_rejected(
            "PROBE_TRANSPARENT_NODE_BACKING", _mutator_transparent_node_backing
        )
    )

    reports.append("STATIC_SELFCHECK=PASS probes=20")
    result = tuple(reports)
    if verbose:
        for report in result:
            print(report)
    return result


def main() -> int:
    """先执行纯静态门与探针，再显式渲染并输出到脚本目录。"""
    selfcheck(verbose=True)
    design = build_design()
    fig = render_figure(design)
    try:
        pdf_path, png_path = save_outputs(fig)
    finally:
        import matplotlib.pyplot as plt  # pylint: disable=import-outside-toplevel

        plt.close(fig)
    print(f"[完成] PDF：{pdf_path}")
    print(f"[完成] PNG：{png_path}")
    return 0


if __name__ == "__main__":
    try:
        raise SystemExit(main())
    except FigureDesignError as exc:
        print(f"[失败关闭] {exc}", file=sys.stderr)
        raise SystemExit(1) from exc
